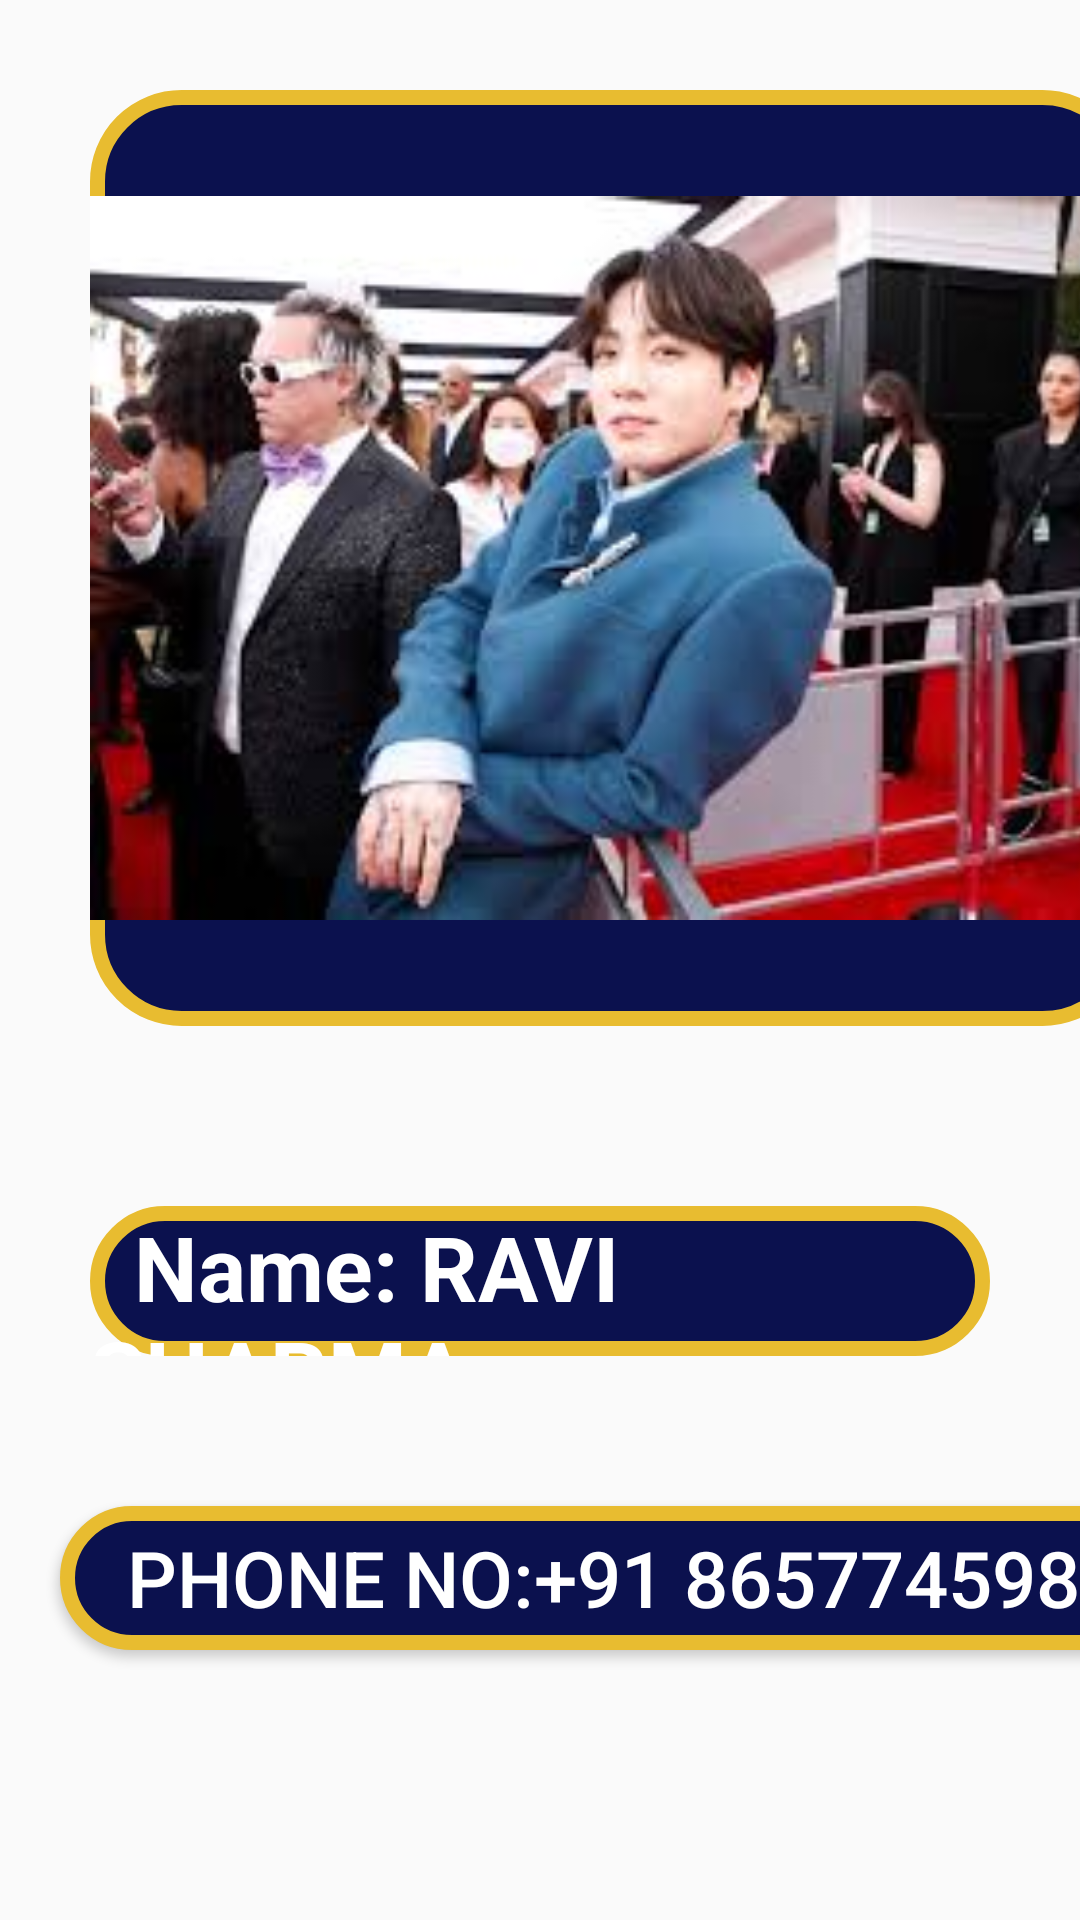

Write the Android layout XML for this screen, with the resource values it uses.
<!-- AndroidManifest.xml: application theme Theme.FirstApp -->
<!-- res/layout/user_layout2.xml -->
<?xml version="1.0" encoding="utf-8"?>
<androidx.constraintlayout.widget.ConstraintLayout xmlns:android="http://schemas.android.com/apk/res/android"
    xmlns:tools="http://schemas.android.com/tools"
    android:layout_width="match_parent"
    android:layout_height="match_parent">
<LinearLayout
    android:layout_width="match_parent"
    android:layout_height="match_parent"
    android:orientation="vertical">
    <ImageView
        android:id="@+id/imageView2"
        android:layout_width="348dp"
        android:layout_height="312dp"
        android:background="@drawable/bg"
        android:src="@drawable/b"
        android:layout_margin="30dp"
        tools:ignore="MissingConstraints"
        tools:layout_editor_absoluteX="32dp"
        tools:layout_editor_absoluteY="49dp" />


    <TextView
        android:layout_width="match_parent"
        android:layout_height="50dp"
        android:layout_margin ="30dp"
        android:background="@drawable/bg"
        android:text="  Name: RAVI SHARMA"
        android:textAlignment="viewStart"
        android:textColor="@color/white"
        android:textSize="30dp"
        android:textStyle="bold"
        tools:ignore="MissingConstraints"
        tools:layout_editor_absoluteX="44dp"
        tools:layout_editor_absoluteY="414dp" />

    <Button
        android:id="@+id/button"
        android:layout_width="371dp"
        android:layout_height="wrap_content"
        android:background="@drawable/bg"
        android:text=" Phone no:+91 8657745982"
        android:textColor="@color/white"
        android:textSize="26dp"
        android:layout_margin="20sp"
        tools:layout_editor_absoluteX="16dp"
        tools:layout_editor_absoluteY="518dp" />



</LinearLayout>

</androidx.constraintlayout.widget.ConstraintLayout>
<!-- resources referenced by this layout -->
<resources>
  <!-- drawable b: png bitmap (drawable, 120843 bytes) -->
  <!-- drawable bg (drawable) -->
  <?xml version="1.0" encoding="utf-8"?>
  <shape xmlns:android="http://schemas.android.com/apk/res/android">
  <stroke android:width="5dp" android:color="#E8BC30"></stroke>
      <solid android:color="#0B114E"></solid>
      <corners android:radius="28dp"></corners>
  </shape>
  <style name="Theme.FirstApp" parent="android:Theme.Material.Light.NoActionBar" />
  <!-- not gathered from this repository: default colours our renderer supplied (Android Studio template values) -->
  <color name="white">#FFFFFFFF</color>
</resources>
